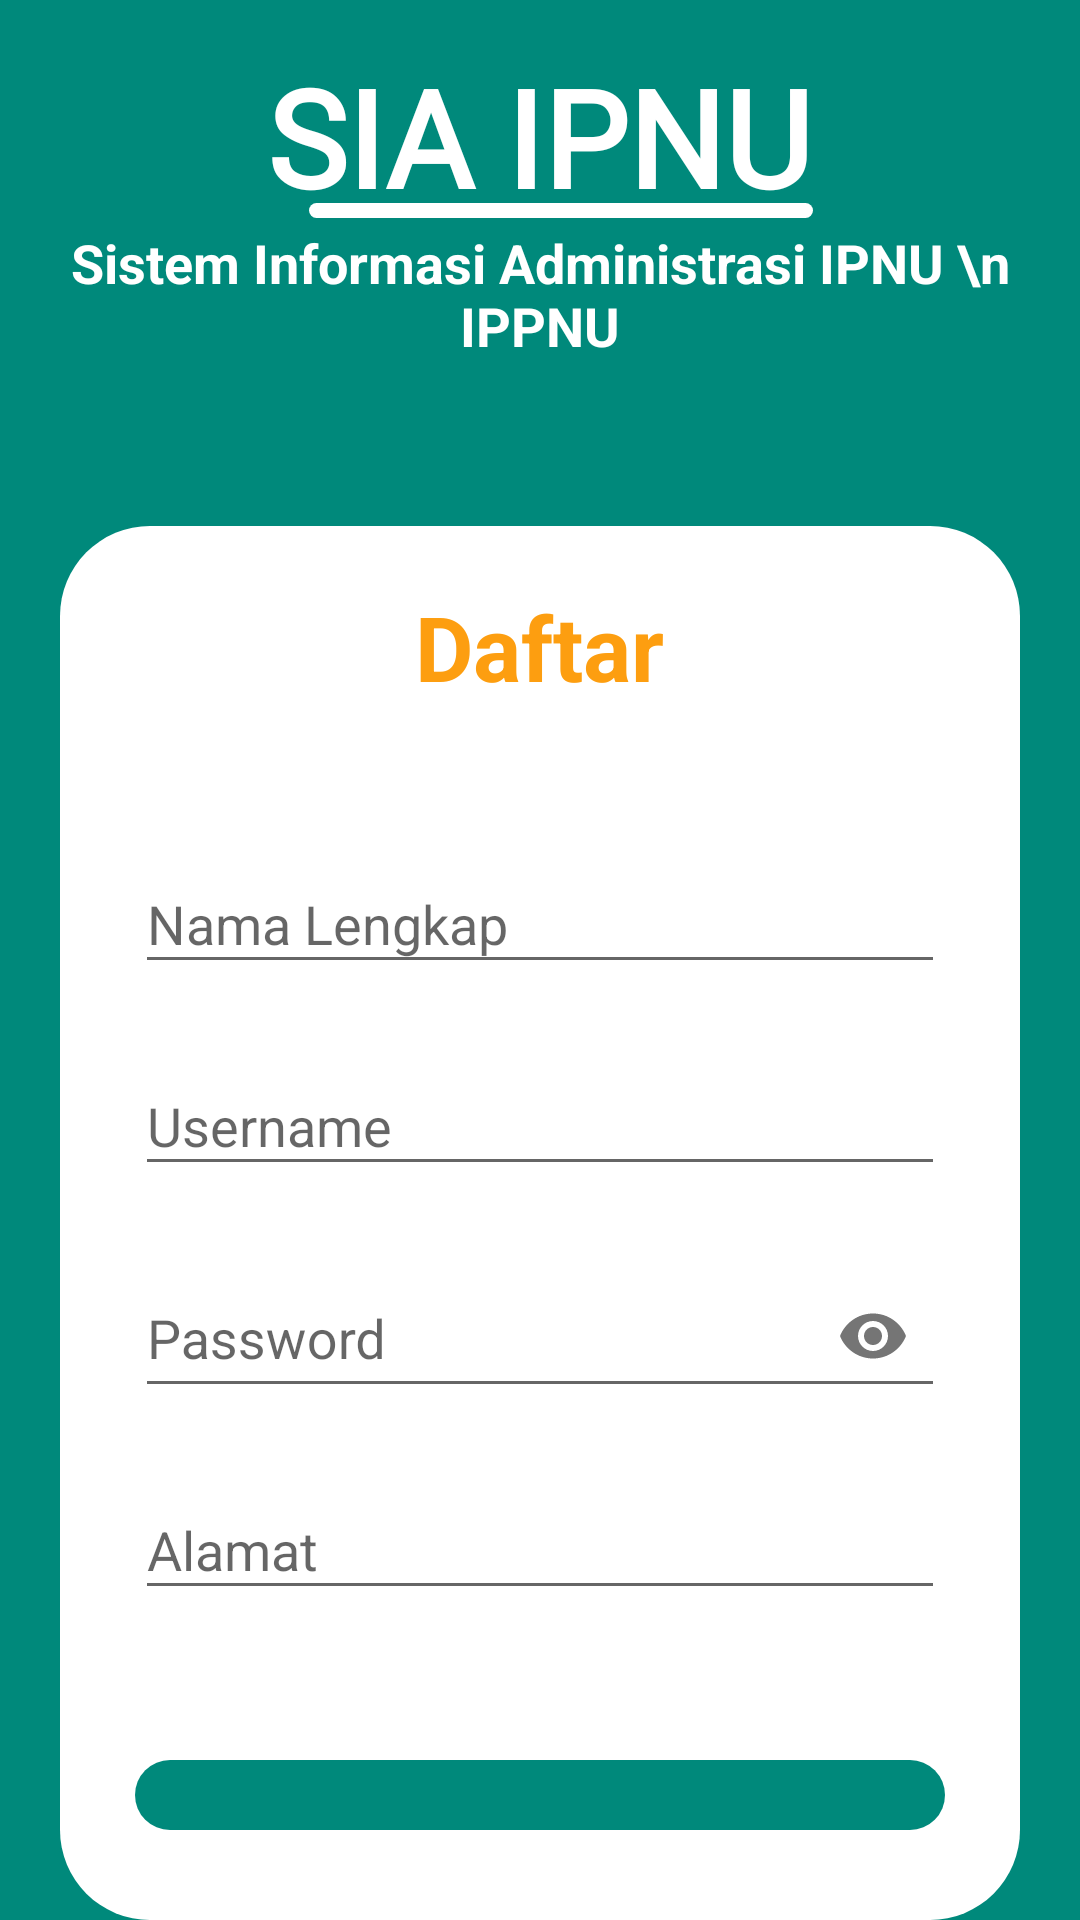

The Android layout XML behind this screen, and the referenced resources:
<!-- AndroidManifest.xml: application theme AppTheme -->
<!-- res/layout/activity_daftar.xml -->
<?xml version="1.0" encoding="utf-8"?>
<RelativeLayout xmlns:android="http://schemas.android.com/apk/res/android"
    xmlns:app="http://schemas.android.com/apk/res-auto"
    xmlns:tools="http://schemas.android.com/tools"
    android:layout_width="match_parent"
    android:layout_height="match_parent"
    android:background="#00897B">

    <RelativeLayout
        android:id="@+id/title"
        android:layout_width="match_parent"
        android:layout_height="200dp"
        android:layout_alignParentTop="true"
        android:layout_marginTop="-25dp">

        <LinearLayout
            android:id="@+id/ll_si"
            android:layout_width="wrap_content"
            android:layout_height="wrap_content"
            android:layout_centerHorizontal="true"
            android:gravity="end"
            android:orientation="vertical">

            <TextView
                android:id="@+id/si"
                android:layout_width="wrap_content"
                android:layout_height="wrap_content"
                android:layout_centerHorizontal="true"
                android:layout_marginTop="40dp"
                android:fontFamily="@font/audiowideregular"
                android:text="SIA IPNU"
                android:textColor="@color/white"
                android:textSize="45dp"
                android:textStyle="bold" />

            <View
                android:layout_width="168dp"
                android:layout_height="5dp"
                android:layout_below="@id/si"
                android:layout_centerHorizontal="true"
                android:layout_marginTop="-8dp"
                android:layout_marginEnd="0sp"
                android:background="@drawable/capsule_putih" />

        </LinearLayout>

        <TextView
            android:layout_width="wrap_content"
            android:layout_height="wrap_content"
            android:layout_below="@id/ll_si"
            android:layout_centerInParent="true"
            android:gravity="center"
            android:text="Sistem Informasi Administrasi IPNU \n IPPNU"
            android:textColor="@color/white"
            android:textSize="18dp"
            android:textStyle="bold" />

    </RelativeLayout>

    <RelativeLayout
        android:layout_width="match_parent"
        android:layout_height="wrap_content"
        android:layout_below="@+id/title"
        android:layout_marginLeft="20dp"
        android:layout_marginRight="20dp"
        android:background="@drawable/capsule_putih"
        android:gravity="center">

        <TextView
            android:id="@+id/tv_title"
            android:layout_width="wrap_content"
            android:layout_height="wrap_content"
            android:layout_centerHorizontal="true"
            android:layout_marginTop="20dp"
            android:text="Daftar"
            android:textColor="@color/colorAccent"
            android:textSize="30dp"
            android:textStyle="bold" />

        <com.google.android.material.textfield.TextInputLayout
            android:id="@+id/ly_nama"
            android:layout_width="match_parent"
            android:layout_height="wrap_content"
            android:layout_below="@id/tv_title"
            android:layout_marginLeft="25dp"
            android:layout_marginTop="40dp"
            android:layout_marginRight="25dp">

            <EditText
                android:id="@+id/et_nama"
                android:layout_width="match_parent"
                android:layout_height="match_parent"
                android:hint="Nama Lengkap"
                android:inputType="text" />

        </com.google.android.material.textfield.TextInputLayout>

        <com.google.android.material.textfield.TextInputLayout
            android:id="@+id/ly_username"
            android:layout_width="match_parent"
            android:layout_height="wrap_content"
            android:layout_below="@id/ly_nama"
            android:layout_marginLeft="25dp"
            android:layout_marginTop="15dp"
            android:layout_marginRight="25dp">

            <EditText
                android:id="@+id/et_username"
                android:layout_width="match_parent"
                android:layout_height="match_parent"
                android:hint="Username"
                android:inputType="text" />


        </com.google.android.material.textfield.TextInputLayout>

        <com.google.android.material.textfield.TextInputLayout
            android:id="@+id/ly_password"
            android:layout_width="match_parent"
            android:layout_height="wrap_content"
            android:layout_below="@id/ly_username"
            android:layout_marginLeft="25dp"
            android:layout_marginTop="15dp"
            android:layout_marginRight="25dp"
            app:endIconMode="password_toggle">

            <EditText
                android:id="@+id/et_password"
                android:layout_width="match_parent"
                android:layout_height="match_parent"
                android:hint="Password"
                android:inputType="textPassword" />

        </com.google.android.material.textfield.TextInputLayout>



        <com.google.android.material.textfield.TextInputLayout
            android:id="@+id/ly_alamat"
            android:layout_width="match_parent"
            android:layout_height="wrap_content"
            android:layout_below="@id/ly_password"
            android:layout_marginLeft="25dp"
            android:layout_marginTop="15dp"
            android:layout_marginRight="25dp">

            <EditText
                android:id="@+id/et_alamat"
                android:layout_width="match_parent"
                android:layout_height="match_parent"
                android:hint="Alamat"
                android:inputType="text" />

        </com.google.android.material.textfield.TextInputLayout>

        <TextView
            android:id="@+id/tvdaftar"
            android:layout_width="match_parent"
            android:layout_height="wrap_content"
            android:layout_below="@id/ly_alamat"
            android:layout_marginLeft="25dp"
            android:layout_marginTop="50dp"
            android:layout_marginRight="25dp"
            android:layout_marginBottom="30dp"
            android:background="@drawable/capsule_gradient"
            android:fontFamily="sans-serif-black"
            android:gravity="center"
            android:padding="10dp"
            android:text="Daftar"
            android:textColor="@color/white"
            android:textSize="14sp" />


    </RelativeLayout>

</RelativeLayout>
<!-- resources referenced by this layout -->
<resources>
  <color name="colorAccent">#FD9E10</color>
  <color name="white">#FFFFFFFF</color>
  <!-- drawable capsule_gradient (drawable) -->
  <?xml version="1.0" encoding="utf-8"?>
  
  <shape xmlns:android="http://schemas.android.com/apk/res/android">
  
      <corners
          android:bottomLeftRadius="30dp"
          android:bottomRightRadius="30dp"
          android:radius="60dp"
          android:topLeftRadius="30dp"
          android:topRightRadius="30dp" />
  
      <gradient
          android:type="linear"
          android:angle="0"
          android:startColor="#00897B"
          android:endColor="#00897B" />
  
      <padding
          android:bottom="0dp"
          android:left="0dp"
          android:right="0dp"
          android:top="0dp" />
  
  </shape>
  <!-- drawable capsule_putih (drawable) -->
  <?xml version="1.0" encoding="utf-8"?>
  
  <shape xmlns:android="http://schemas.android.com/apk/res/android">
  
      <corners
          android:bottomLeftRadius="30dp"
          android:bottomRightRadius="30dp"
          android:radius="60dp"
          android:topLeftRadius="30dp"
          android:topRightRadius="30dp" />
  
      <solid
          android:color="@color/white" />
  
      <padding
          android:bottom="0dp"
          android:left="0dp"
          android:right="0dp"
          android:top="0dp" />
  
  </shape>
  <style name="AppTheme" parent="Theme.AppCompat.Light.NoActionBar">
          
          <item name="colorPrimary">@color/white</item>
          <item name="colorPrimaryDark">@color/title_text_color</item>
          <item name="colorAccent">@color/colorAccent</item>
          <item name="android:titleTextStyle">@color/title_text_color</item>
          <item name="titleTextStyle">@color/title_text_color</item>
          <item name="windowActionBar">false</item>
          <item name="android:windowNoTitle">true</item>
          <item name="android:statusBarColor" tools:targetApi="lollipop">@color/white</item>
          <item name="android:windowLightStatusBar" tools:targetApi="m">true</item>
      </style>
  <color name="title_text_color">#258bd6</color>
</resources>
